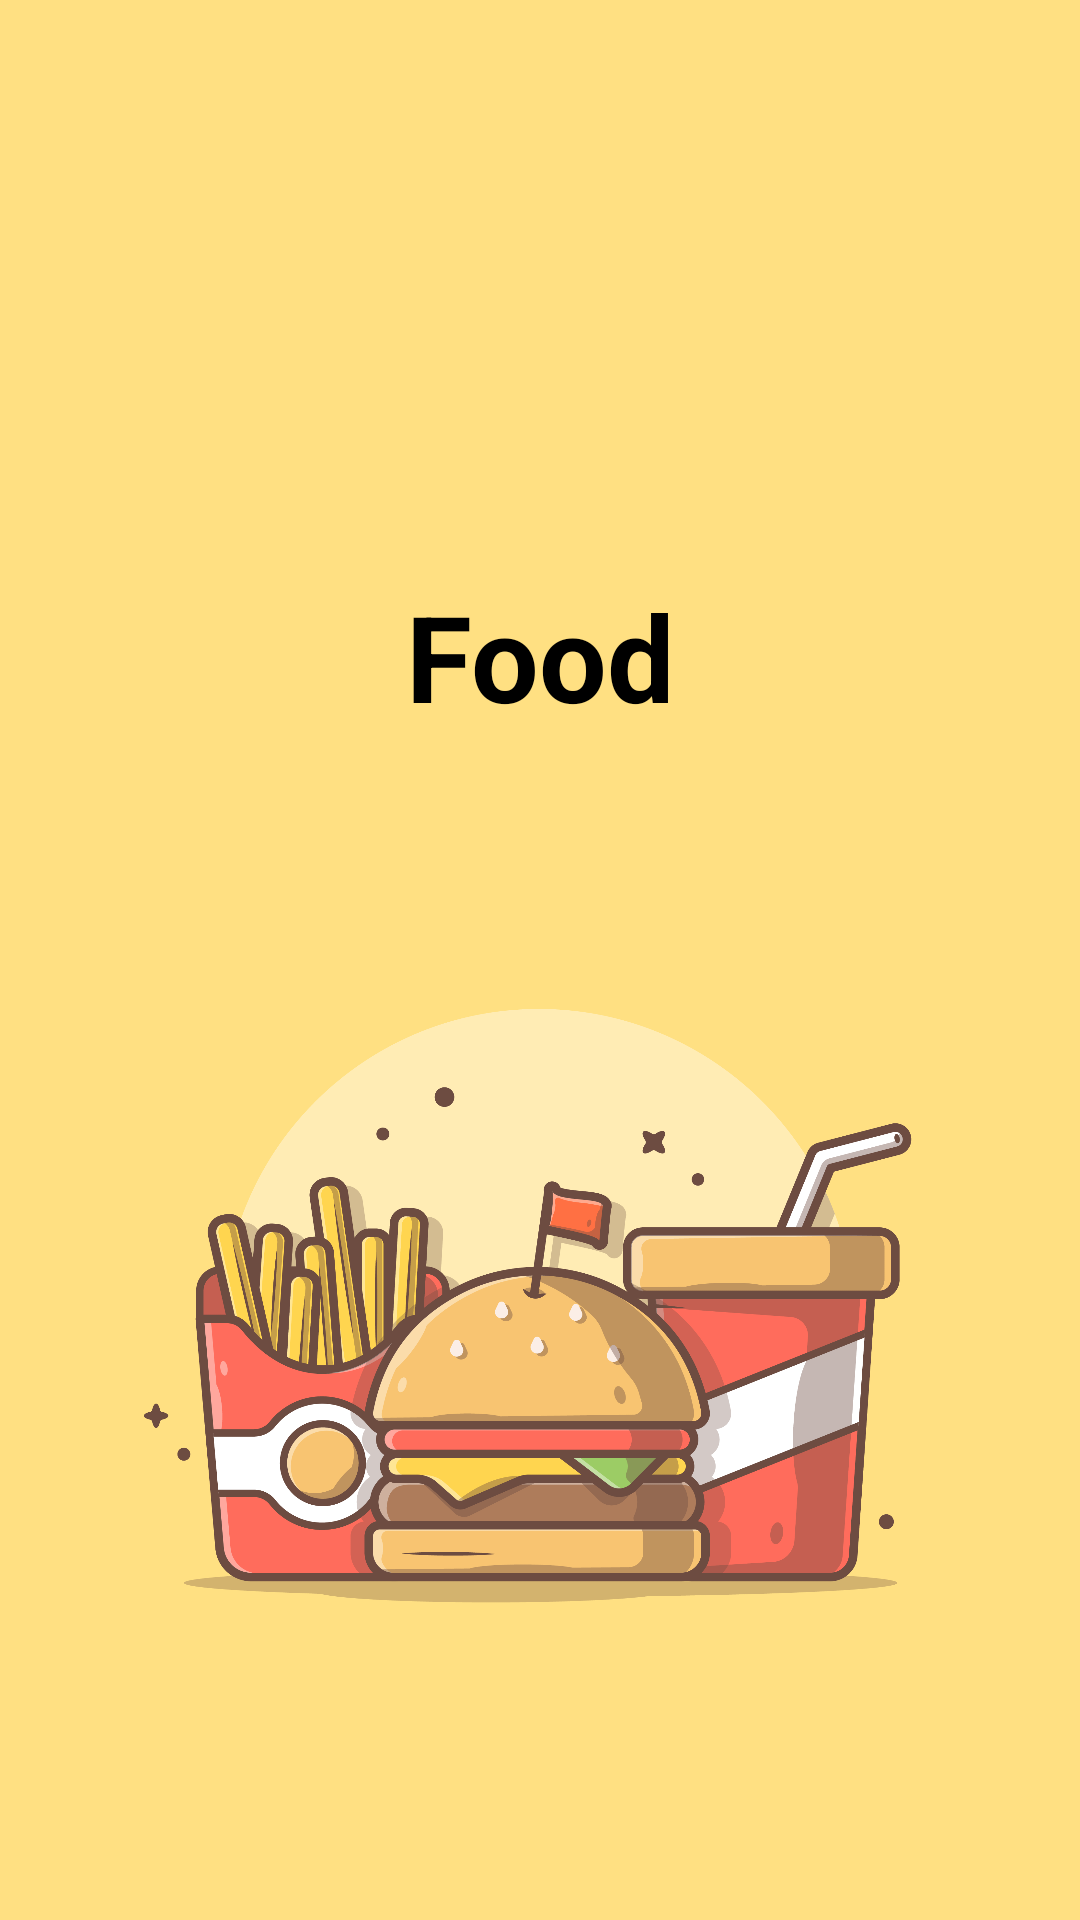

Here is an Android app screen rendered from its layout file. Give the layout XML and the strings, colors and styles it references.
<!-- AndroidManifest.xml: application theme Theme.BottomSheetDialog -->
<!-- res/layout/fragment_splash.xml -->
<?xml version="1.0" encoding="utf-8"?>
<androidx.constraintlayout.widget.ConstraintLayout xmlns:android="http://schemas.android.com/apk/res/android"
    xmlns:tools="http://schemas.android.com/tools"
    android:layout_width="match_parent"
    android:layout_height="match_parent"
    xmlns:app="http://schemas.android.com/apk/res-auto"
    android:background="@color/orange_light"
    tools:context=".fragment.SplashFragment">



    <TextView
        android:id="@+id/textView"
        android:layout_width="wrap_content"
        android:layout_height="wrap_content"
        android:layout_marginTop="192dp"
        android:text="Food"
        android:textColor="@color/black"
        android:textSize="40sp"
        android:textStyle="bold"
        app:layout_constraintEnd_toEndOf="parent"
        app:layout_constraintStart_toStartOf="parent"
        app:layout_constraintTop_toTopOf="parent" />

    <ImageView
        android:layout_width="wrap_content"
        android:layout_height="300dp"
        android:src="@drawable/fast_food"
        app:layout_constraintBottom_toBottomOf="parent"
        app:layout_constraintEnd_toEndOf="parent"
        app:layout_constraintHorizontal_bias="0.495"
        app:layout_constraintStart_toStartOf="parent"
        app:layout_constraintTop_toBottomOf="@+id/textView"
        app:layout_constraintVertical_bias="0.392" />

</androidx.constraintlayout.widget.ConstraintLayout>
<!-- resources referenced by this layout -->
<resources>
  <color name="black">#FF000000</color>
  <color name="orange_light">#ffe082</color>
  <!-- drawable fast_food: png bitmap (drawable, 253971 bytes) -->
  <style name="Theme.BottomSheetDialog" parent="Theme.MaterialComponents.DayNight.DarkActionBar">
          
          <item name="colorPrimary">@color/purple_500</item>
          <item name="colorPrimaryVariant">@color/purple_700</item>
          <item name="colorOnPrimary">@color/white</item>
          
          <item name="colorSecondary">@color/teal_200</item>
          <item name="colorSecondaryVariant">@color/teal_700</item>
          <item name="colorOnSecondary">@color/black</item>
          
          <item name="android:statusBarColor">?attr/colorPrimaryVariant</item>
          
      </style>
  <color name="purple_500">#FF6200EE</color>
  <color name="purple_700">#FF3700B3</color>
  <color name="white">#FFFFFFFF</color>
  <color name="teal_200">#FF03DAC5</color>
  <color name="teal_700">#FF018786</color>
</resources>
